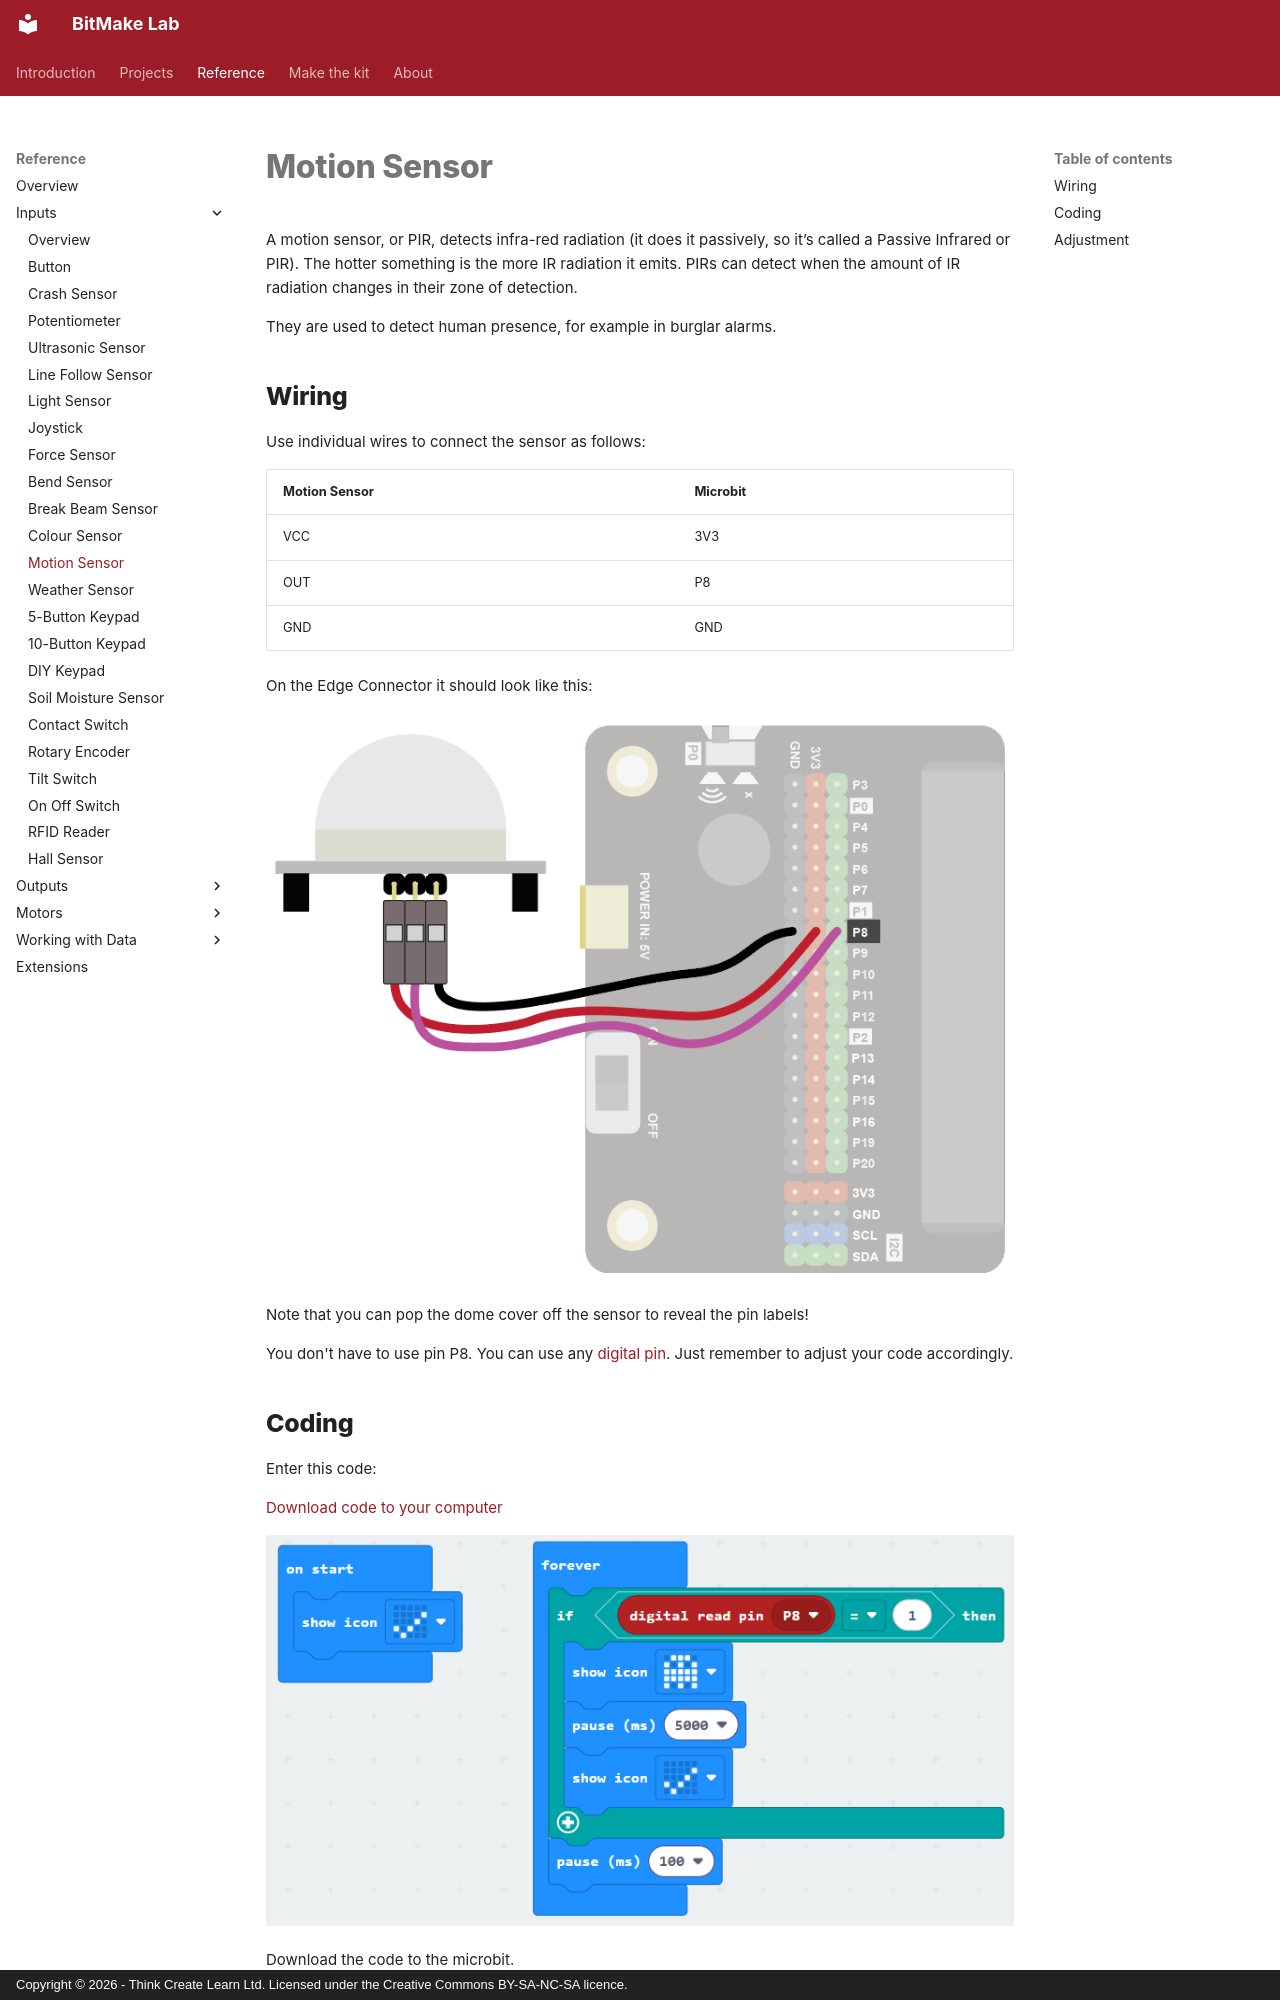

repository: lewfer/Website-BitMakeLab · page: reference/inputs/motion-sensor/index.html · generator: mkdocs · copyright: Copyright © 2026 - Think Create Learn Ltd. Licensed under the Creative Commons BY-SA-NC-SA licence.

A motion sensor, or PIR, detects infra-red radiation (it does it passively, so it’s called a Passive Infrared or PIR). The hotter something is the more IR radiation it emits. PIRs can detect when the amount of IR radiation changes in their zone of detection.

They are used to detect human presence, for example in burglar alarms.

## Wiring
Use individual wires to connect the sensor as follows:

| Motion Sensor   | Microbit           |
| :-------------- | :----------------- |
| VCC             | 3V3                |
| OUT             | P8                 |
| GND             | GND                |

On the Edge Connector it should look like this:

![Wiring](wiring.png)

Note that you can pop the dome cover off the sensor to reveal the pin labels!

You don't have to use pin P8. You can use any <a href="../../../assets/pins-short.png" target="_blank">digital pin</a>. Just remember to adjust your code accordingly.
